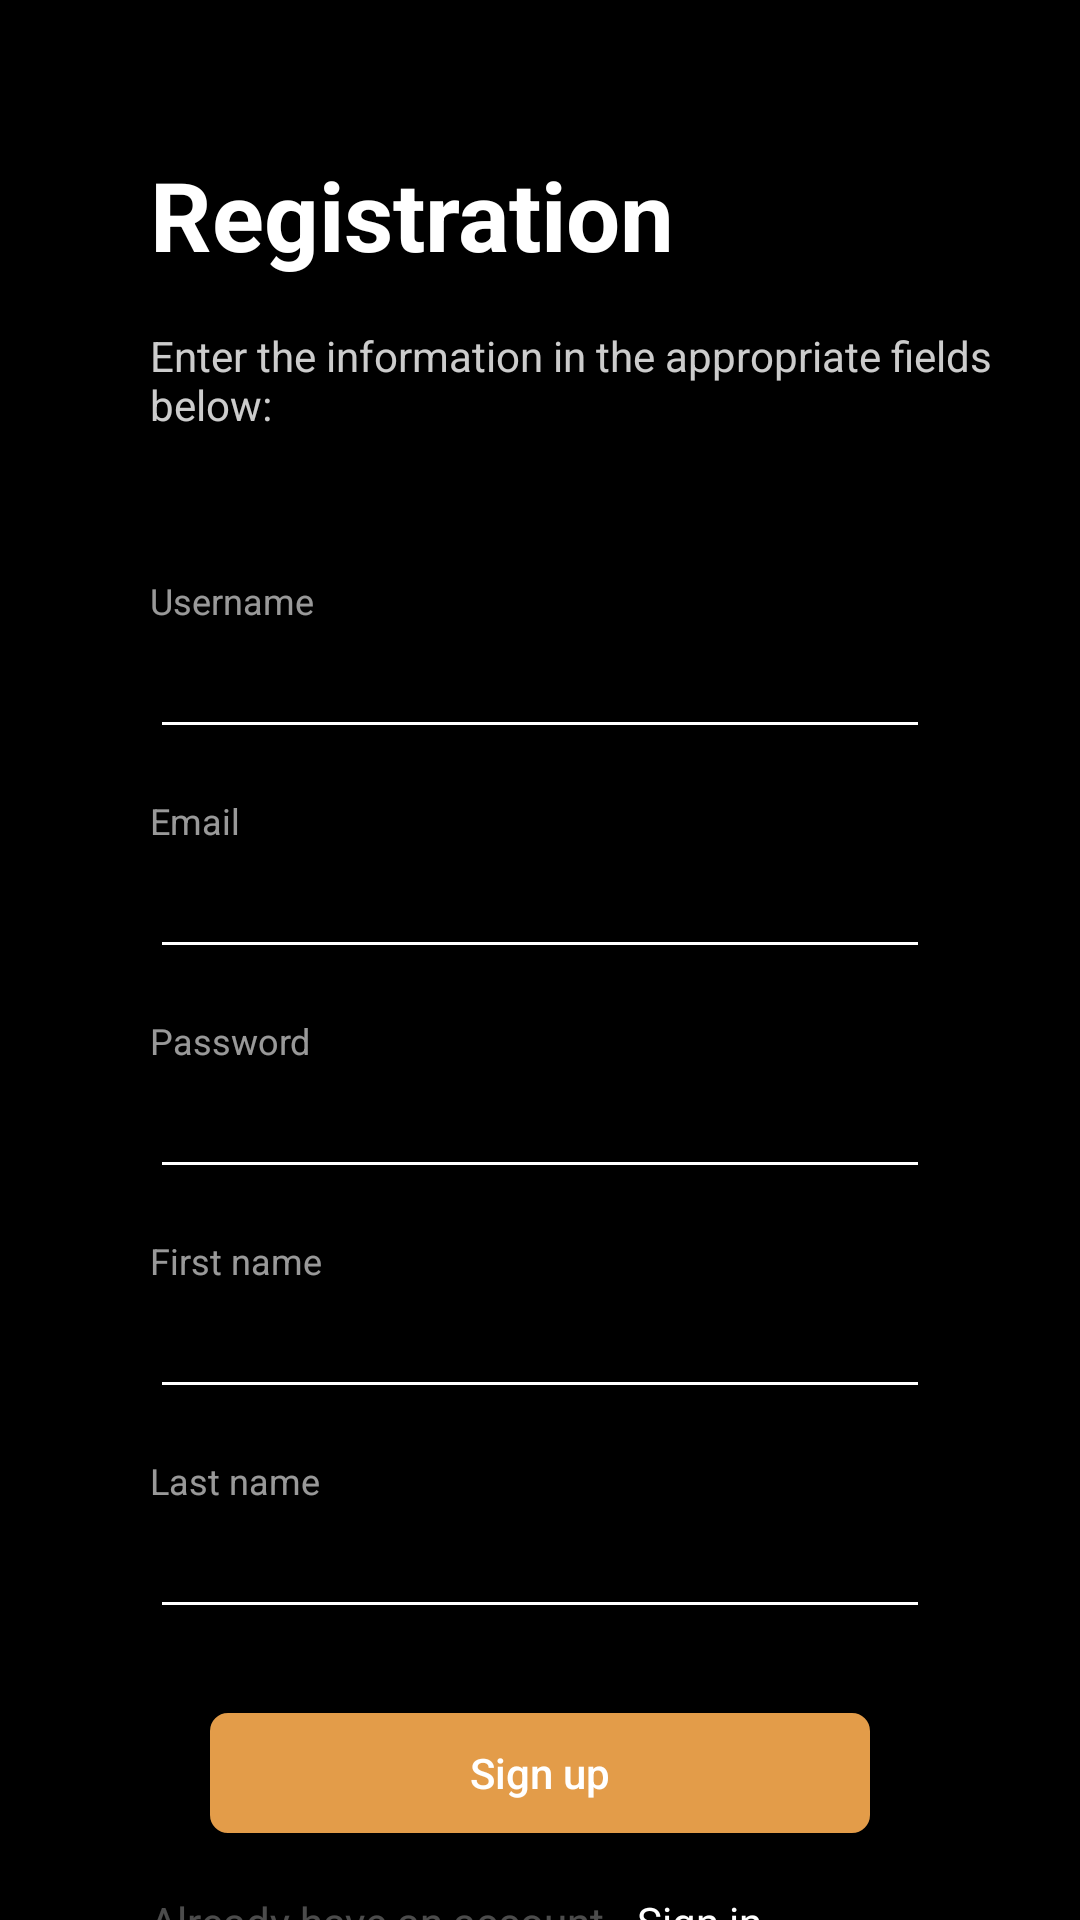

Android layout source for this screen:
<!-- AndroidManifest.xml: application theme Theme.NewsWave -->
<!-- res/layout/fragment_registration.xml -->
<?xml version="1.0" encoding="utf-8"?>
<ScrollView xmlns:android="http://schemas.android.com/apk/res/android"
    xmlns:app="http://schemas.android.com/apk/res-auto"
    xmlns:tools="http://schemas.android.com/tools"
    android:layout_width="match_parent"
    android:layout_height="match_parent"
    android:fillViewport="true">

    <androidx.constraintlayout.widget.ConstraintLayout
        android:layout_width="match_parent"
        android:layout_height="wrap_content"
        android:background="@color/black"
        android:paddingBottom="56dp"
        tools:context=".presentation.fragments.RegistrationFragment">

        <TextView
            android:id="@+id/tvRegistration"
            android:layout_width="wrap_content"
            android:layout_height="wrap_content"
            android:layout_marginStart="50dp"
            android:layout_marginTop="50dp"
            android:text="@string/registration_text"
            android:textColor="@color/white"
            android:textSize="32sp"
            android:textStyle="bold"
            app:layout_constraintStart_toStartOf="parent"
            app:layout_constraintTop_toTopOf="parent" />

        <TextView
            android:id="@+id/tvHintMessage"
            android:layout_width="0dp"
            android:layout_height="wrap_content"
            android:layout_marginTop="16dp"
            android:alpha="0.8"
            android:text="@string/registration_message"
            android:textColor="@color/white"
            app:layout_constraintEnd_toEndOf="parent"
            app:layout_constraintStart_toStartOf="@+id/tvRegistration"
            app:layout_constraintTop_toBottomOf="@id/tvRegistration" />

        <TextView
            android:id="@+id/tvLabelUsername"
            android:layout_width="wrap_content"
            android:layout_height="wrap_content"
            android:alpha="0.6"
            android:text="@string/username"
            android:textColor="@color/white"
            android:textSize="12sp"
            app:layout_constraintBottom_toTopOf="@+id/etUsername"
            app:layout_constraintStart_toStartOf="@id/etUsername" />

        <EditText
            android:id="@+id/etUsername"
            android:layout_width="match_parent"
            android:layout_height="wrap_content"
            android:layout_marginStart="50dp"
            android:layout_marginTop="64dp"
            android:layout_marginEnd="50dp"
            android:backgroundTint="@color/white"
            android:inputType="text"
            android:maxLength="20"
            android:textColor="@color/white"
            android:textColorHint="@color/white"
            app:layout_constraintTop_toBottomOf="@+id/tvHintMessage" />

        <TextView
            android:id="@+id/tvLabelEmail"
            android:layout_width="wrap_content"
            android:layout_height="wrap_content"
            android:alpha="0.6"
            android:text="@string/email"
            android:textColor="@color/white"
            android:textSize="12sp"
            app:layout_constraintBottom_toTopOf="@+id/etEmail"
            app:layout_constraintStart_toStartOf="@id/etEmail" />

        <EditText
            android:id="@+id/etEmail"
            android:layout_width="match_parent"
            android:layout_height="wrap_content"
            android:layout_marginStart="50dp"
            android:layout_marginTop="32dp"
            android:layout_marginEnd="50dp"
            android:autofillHints="emailAddress"
            android:backgroundTint="@color/white"
            android:inputType="textEmailAddress"
            android:maxLength="50"
            android:textColor="@color/white"
            android:textColorHint="@color/white"
            app:layout_constraintTop_toBottomOf="@+id/etUsername" />

        <TextView
            android:id="@+id/tvLabelPassword"
            android:layout_width="wrap_content"
            android:layout_height="wrap_content"
            android:alpha="0.6"
            android:text="@string/password"
            android:textColor="@color/white"
            android:textSize="12sp"
            app:layout_constraintBottom_toTopOf="@+id/etPassword"
            app:layout_constraintStart_toStartOf="@id/etPassword" />

        <EditText
            android:id="@+id/etPassword"
            android:layout_width="match_parent"
            android:layout_height="wrap_content"
            android:layout_marginStart="50dp"
            android:layout_marginTop="32dp"
            android:layout_marginEnd="50dp"
            android:autofillHints="password"
            android:backgroundTint="@color/white"
            android:inputType="textPassword"
            android:textColor="@color/white"
            app:layout_constraintTop_toBottomOf="@+id/etEmail" />

        <TextView
            android:id="@+id/tvLabelFirstName"
            android:layout_width="wrap_content"
            android:layout_height="wrap_content"
            android:alpha="0.6"
            android:text="@string/first_name"
            android:textColor="@color/white"
            android:textSize="12sp"
            app:layout_constraintBottom_toTopOf="@+id/etFirstName"
            app:layout_constraintStart_toStartOf="@id/etFirstName" />

        <EditText
            android:id="@+id/etFirstName"
            android:layout_width="match_parent"
            android:layout_height="wrap_content"
            android:layout_marginStart="50dp"
            android:layout_marginTop="32dp"
            android:layout_marginEnd="50dp"
            android:autofillHints="given-name"
            android:backgroundTint="@color/white"
            android:inputType="textCapWords"
            android:maxLength="20"
            android:textColor="@color/white"
            app:layout_constraintTop_toBottomOf="@+id/etPassword" />

        <TextView
            android:id="@+id/tvLabelLastName"
            android:layout_width="wrap_content"
            android:layout_height="wrap_content"
            android:alpha="0.6"
            android:text="@string/last_name"
            android:textColor="@color/white"
            android:textSize="12sp"
            app:layout_constraintBottom_toTopOf="@+id/etLastName"
            app:layout_constraintStart_toStartOf="@id/etLastName" />

        <EditText
            android:id="@+id/etLastName"
            android:layout_width="match_parent"
            android:layout_height="wrap_content"
            android:layout_marginStart="50dp"
            android:layout_marginTop="32dp"
            android:layout_marginEnd="50dp"
            android:autofillHints="family-name"
            android:backgroundTint="@color/white"
            android:inputType="textCapWords"
            android:maxLength="20"
            android:textColor="@color/white"
            app:layout_constraintTop_toBottomOf="@+id/etFirstName" />

        <Button
            android:id="@+id/btRegister"
            android:layout_width="0dp"
            android:layout_height="wrap_content"
            android:layout_marginStart="16dp"
            android:layout_marginTop="24dp"
            android:layout_marginEnd="16dp"
            android:background="@drawable/button_sign_in_orange"
            android:text="@string/sign_up"
            android:textAllCaps="false"
            android:textColor="@color/white"
            app:layout_constraintEnd_toEndOf="@id/etLastName"
            app:layout_constraintStart_toStartOf="@id/etLastName"
            app:layout_constraintTop_toBottomOf="@id/etLastName" />

        <TextView
            android:id="@+id/tvAlreadyRegistered"
            android:layout_width="wrap_content"
            android:layout_height="wrap_content"
            android:layout_marginTop="16dp"
            android:layout_marginBottom="56dp"
            android:alpha="0.3"
            android:text="@string/already_registered_text"
            android:textColor="@color/white"
            app:layout_constraintBottom_toBottomOf="parent"
            app:layout_constraintStart_toStartOf="@id/etLastName"
            app:layout_constraintTop_toBottomOf="@id/btRegister" />

        <TextView
            android:id="@+id/tvSignIn"
            android:layout_width="wrap_content"
            android:layout_height="wrap_content"
            android:layout_marginStart="8dp"
            android:text="@string/sign_in_text"
            android:textColor="@color/white"
            app:layout_constraintStart_toEndOf="@id/tvAlreadyRegistered"
            app:layout_constraintTop_toTopOf="@id/tvAlreadyRegistered" />

        <View
            android:layout_width="0dp"
            android:layout_height="2dp"
            android:background="@color/white"
            app:layout_constraintEnd_toEndOf="@id/tvSignIn"
            app:layout_constraintStart_toStartOf="@id/tvSignIn"
            app:layout_constraintTop_toBottomOf="@id/tvSignIn" />

    </androidx.constraintlayout.widget.ConstraintLayout>
</ScrollView>
<!-- resources referenced by this layout -->
<resources>
  <color name="black">#FF000000</color>
  <color name="white">#FFFFFFFF</color>
  <!-- drawable button_sign_in_orange (drawable) -->
  <?xml version="1.0" encoding="utf-8"?>
  <inset xmlns:android="http://schemas.android.com/apk/res/android"
      android:insetLeft="0dp"
      android:insetTop="0dp"
      android:insetRight="0dp"
      android:insetBottom="0dp">
      <shape xmlns:android="http://schemas.android.com/apk/res/android">
          <solid android:color="#E39C49" />
          <stroke android:width="4dp" />
          <corners android:radius="8dp" />
      </shape>
  </inset>
  <string name="already_registered_text">Already have an account,</string>
  <string name="email">Email</string>
  <string name="first_name">First name</string>
  <string name="last_name">Last name</string>
  <string name="password">Password</string>
  <string name="registration_message">Enter the information in the appropriate fields below:</string>
  <string name="registration_text">Registration</string>
  <string name="sign_in_text">Sign in</string>
  <string name="sign_up">Sign up</string>
  <string name="username">Username</string>
  <style name="Theme.NewsWave" parent="Base.Theme.NewsWave" />
  <style name="Base.Theme.NewsWave" parent="Theme.AppCompat.DayNight.NoActionBar">
          <item name="colorPrimaryDark">@color/black</item>
      </style>
</resources>
